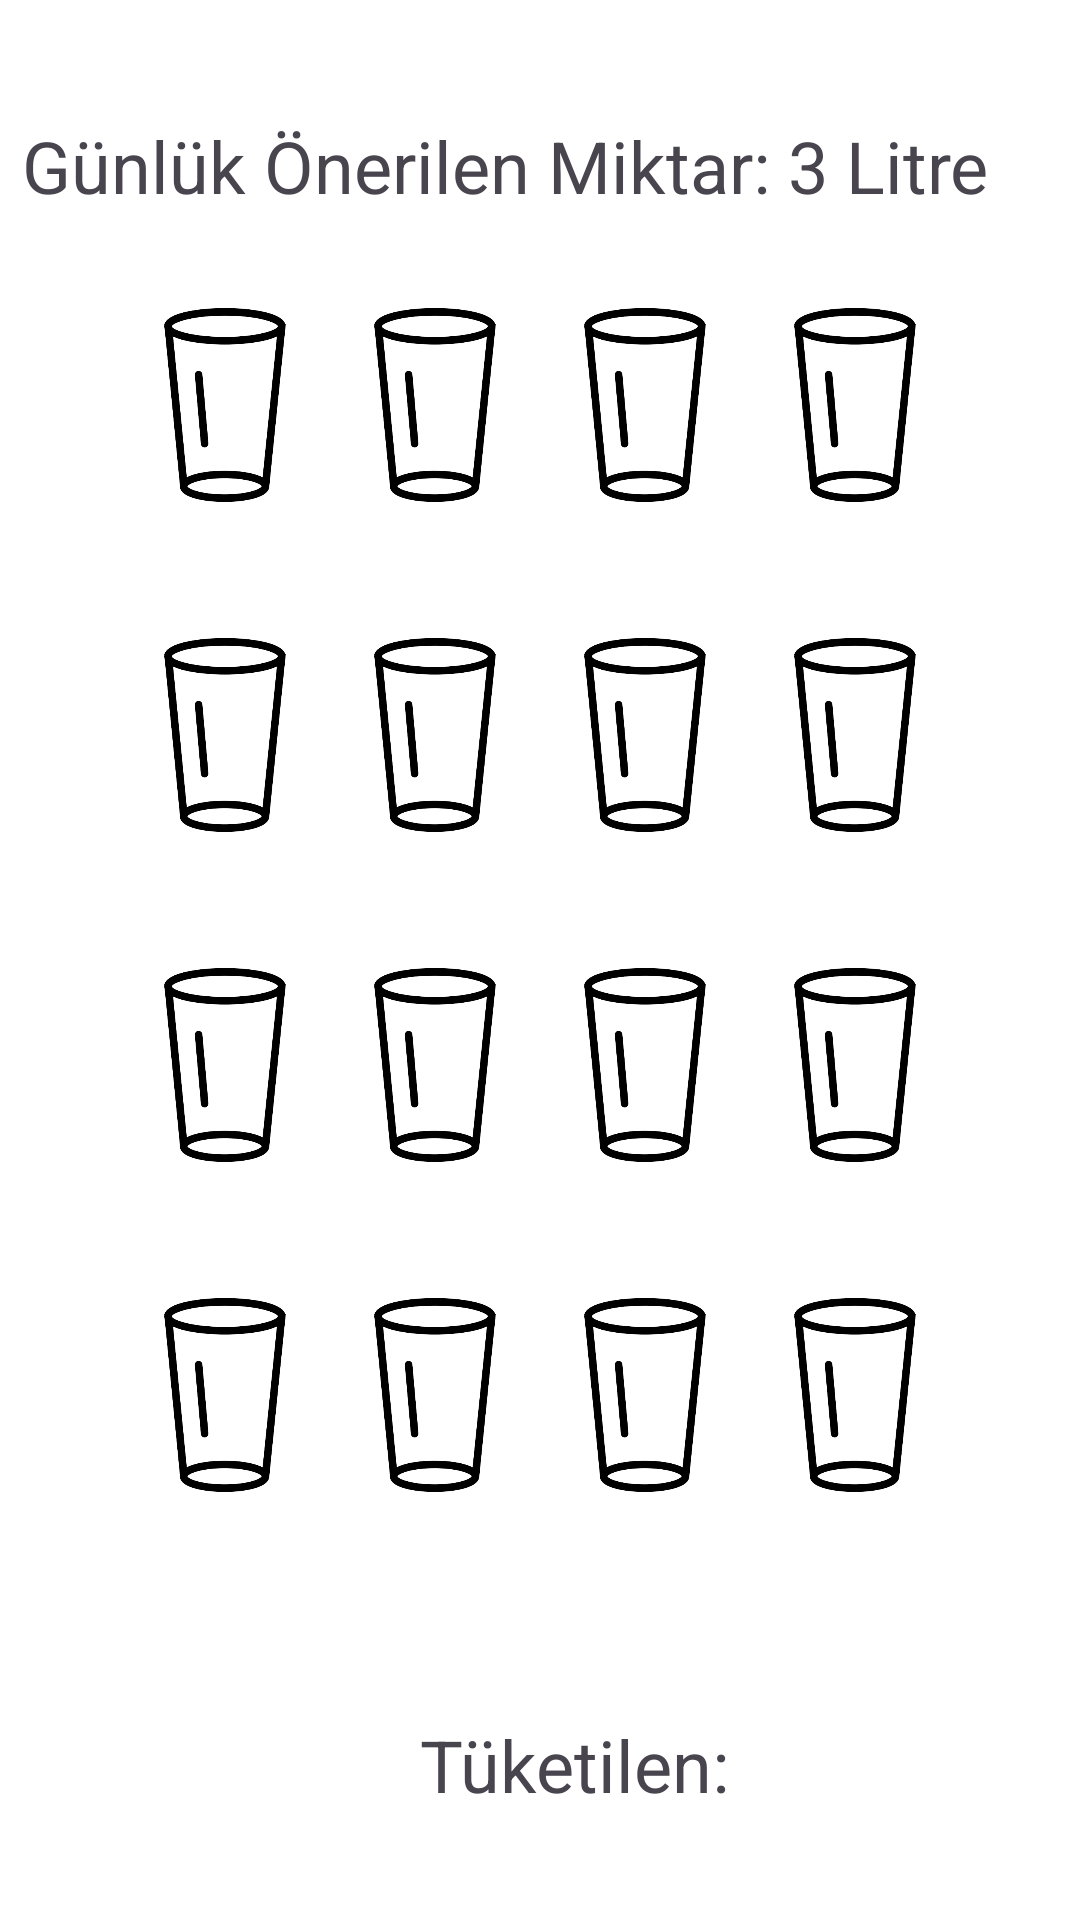

Produce the Android XML layout that renders to this screen, including the resource entries it uses.
<!-- AndroidManifest.xml: application theme Theme.FoodApp -->
<!-- res/layout/fragment_su2.xml -->
<?xml version="1.0" encoding="utf-8"?>
<FrameLayout xmlns:android="http://schemas.android.com/apk/res/android"
    android:id="@+id/fragmentContainer"
    xmlns:app="http://schemas.android.com/apk/res-auto"
    xmlns:tools="http://schemas.android.com/tools"
    android:layout_width="match_parent"
    android:layout_height="match_parent"
    tools:context=".SuFragment">

    

    <androidx.constraintlayout.widget.ConstraintLayout
        android:layout_width="match_parent"
        android:layout_height="match_parent"
        android:background="#FFFFFF">

        <LinearLayout
            android:id="@+id/linearLayout"
            android:layout_width="wrap_content"
            android:layout_height="wrap_content"
            android:layout_marginTop="100dp"
            android:orientation="horizontal"
            app:layout_constraintEnd_toEndOf="parent"
            app:layout_constraintStart_toStartOf="parent"
            app:layout_constraintTop_toTopOf="parent">

            <ImageView
                android:id="@+id/imageView"
                android:layout_width="70dp"
                android:layout_height="70dp"
                android:src="@drawable/empty_glass" />

            <ImageView
                android:id="@+id/imageView2"
                android:layout_width="70dp"
                android:layout_height="70dp"
                android:src="@drawable/empty_glass" />

            <ImageView
                android:id="@+id/imageView3"
                android:layout_width="70dp"
                android:layout_height="70dp"
                android:layout_weight="1"
                android:src="@drawable/empty_glass" />

            <ImageView
                android:id="@+id/imageView7"
                android:layout_width="70dp"
                android:layout_height="70dp"
                android:layout_weight="1"
                android:src="@drawable/empty_glass" />

        </LinearLayout>

        <LinearLayout
            android:id="@+id/linearLayout2"
            android:layout_width="wrap_content"
            android:layout_height="wrap_content"
            android:layout_marginTop="40dp"
            android:orientation="horizontal"
            app:layout_constraintEnd_toEndOf="parent"
            app:layout_constraintStart_toStartOf="parent"
            app:layout_constraintTop_toBottomOf="@+id/linearLayout">

            <ImageView
                android:id="@+id/imageView10"
                android:layout_width="70dp"
                android:layout_height="70dp"
                android:src="@drawable/empty_glass" />

            <ImageView
                android:id="@+id/imageView11"
                android:layout_width="70dp"
                android:layout_height="70dp"
                android:src="@drawable/empty_glass" />

            <ImageView
                android:id="@+id/imageView13"
                android:layout_width="70dp"
                android:layout_height="70dp"
                android:layout_weight="1"
                android:src="@drawable/empty_glass" />

            <ImageView
                android:id="@+id/imageView17"
                android:layout_width="70dp"
                android:layout_height="70dp"
                android:layout_weight="1"
                android:src="@drawable/empty_glass" />

        </LinearLayout>

        <LinearLayout
            android:id="@+id/linearLayout3"
            android:layout_width="wrap_content"
            android:layout_height="wrap_content"
            android:layout_marginTop="40dp"
            android:orientation="horizontal"
            app:layout_constraintEnd_toEndOf="parent"
            app:layout_constraintStart_toStartOf="parent"
            app:layout_constraintTop_toBottomOf="@+id/linearLayout2">

            <ImageView
                android:id="@+id/imageView20"
                android:layout_width="70dp"
                android:layout_height="70dp"
                android:src="@drawable/empty_glass" />

            <ImageView
                android:id="@+id/imageView21"
                android:layout_width="70dp"
                android:layout_height="70dp"
                android:src="@drawable/empty_glass" />

            <ImageView
                android:id="@+id/imageView23"
                android:layout_width="70dp"
                android:layout_height="70dp"
                android:layout_weight="1"
                android:src="@drawable/empty_glass" />

            <ImageView
                android:id="@+id/imageView27"
                android:layout_width="70dp"
                android:layout_height="70dp"
                android:layout_weight="1"
                android:src="@drawable/empty_glass" />

        </LinearLayout>

        <LinearLayout
            android:id="@+id/linearLayout4"
            android:layout_width="wrap_content"
            android:layout_height="wrap_content"
            android:layout_marginTop="40dp"
            android:orientation="horizontal"
            app:layout_constraintEnd_toEndOf="parent"
            app:layout_constraintStart_toStartOf="parent"
            app:layout_constraintTop_toBottomOf="@+id/linearLayout3">

            <ImageView
                android:id="@+id/imageView30"
                android:layout_width="70dp"
                android:layout_height="70dp"
                android:src="@drawable/empty_glass" />

            <ImageView
                android:id="@+id/imageView31"
                android:layout_width="70dp"
                android:layout_height="70dp"
                android:src="@drawable/empty_glass" />

            <ImageView
                android:id="@+id/imageView33"
                android:layout_width="70dp"
                android:layout_height="70dp"
                android:layout_weight="1"
                android:src="@drawable/empty_glass" />

            <ImageView
                android:id="@+id/imageView37"
                android:layout_width="70dp"
                android:layout_height="70dp"
                android:layout_weight="1"
                android:src="@drawable/empty_glass" />

        </LinearLayout>

        <TextView
            android:id="@+id/textView"
            android:layout_width="wrap_content"
            android:layout_height="wrap_content"
            android:layout_marginStart="165dp"
            android:layout_marginTop="39dp"
            android:layout_marginEnd="188dp"
            android:text="Günlük Önerilen Miktar: 3 Litre"
            android:textAlignment="textStart"
            android:textSize="24sp"
            app:layout_constraintEnd_toEndOf="parent"
            app:layout_constraintStart_toStartOf="parent"
            app:layout_constraintTop_toTopOf="parent" />

        <TextView
            android:id="@+id/textView2"
            android:layout_width="wrap_content"
            android:layout_height="wrap_content"
            android:layout_marginStart="140dp"
            android:layout_marginTop="72dp"
            android:layout_marginEnd="140dp"
            android:text="Tüketilen:"
            android:textSize="24sp"
            app:layout_constraintEnd_toEndOf="parent"
            app:layout_constraintHorizontal_bias="0.0"
            app:layout_constraintStart_toStartOf="parent"
            app:layout_constraintTop_toBottomOf="@+id/linearLayout4" />


    </androidx.constraintlayout.widget.ConstraintLayout>

</FrameLayout>
<!-- resources referenced by this layout -->
<resources>
  <!-- drawable empty_glass: png bitmap (drawable, 62278 bytes) -->
  <style name="Theme.FoodApp" parent="Base.Theme.FoodApp" />
  <style name="Base.Theme.FoodApp" parent="Theme.Material3.DayNight.NoActionBar">
          
          
  
  
      </style>
</resources>
